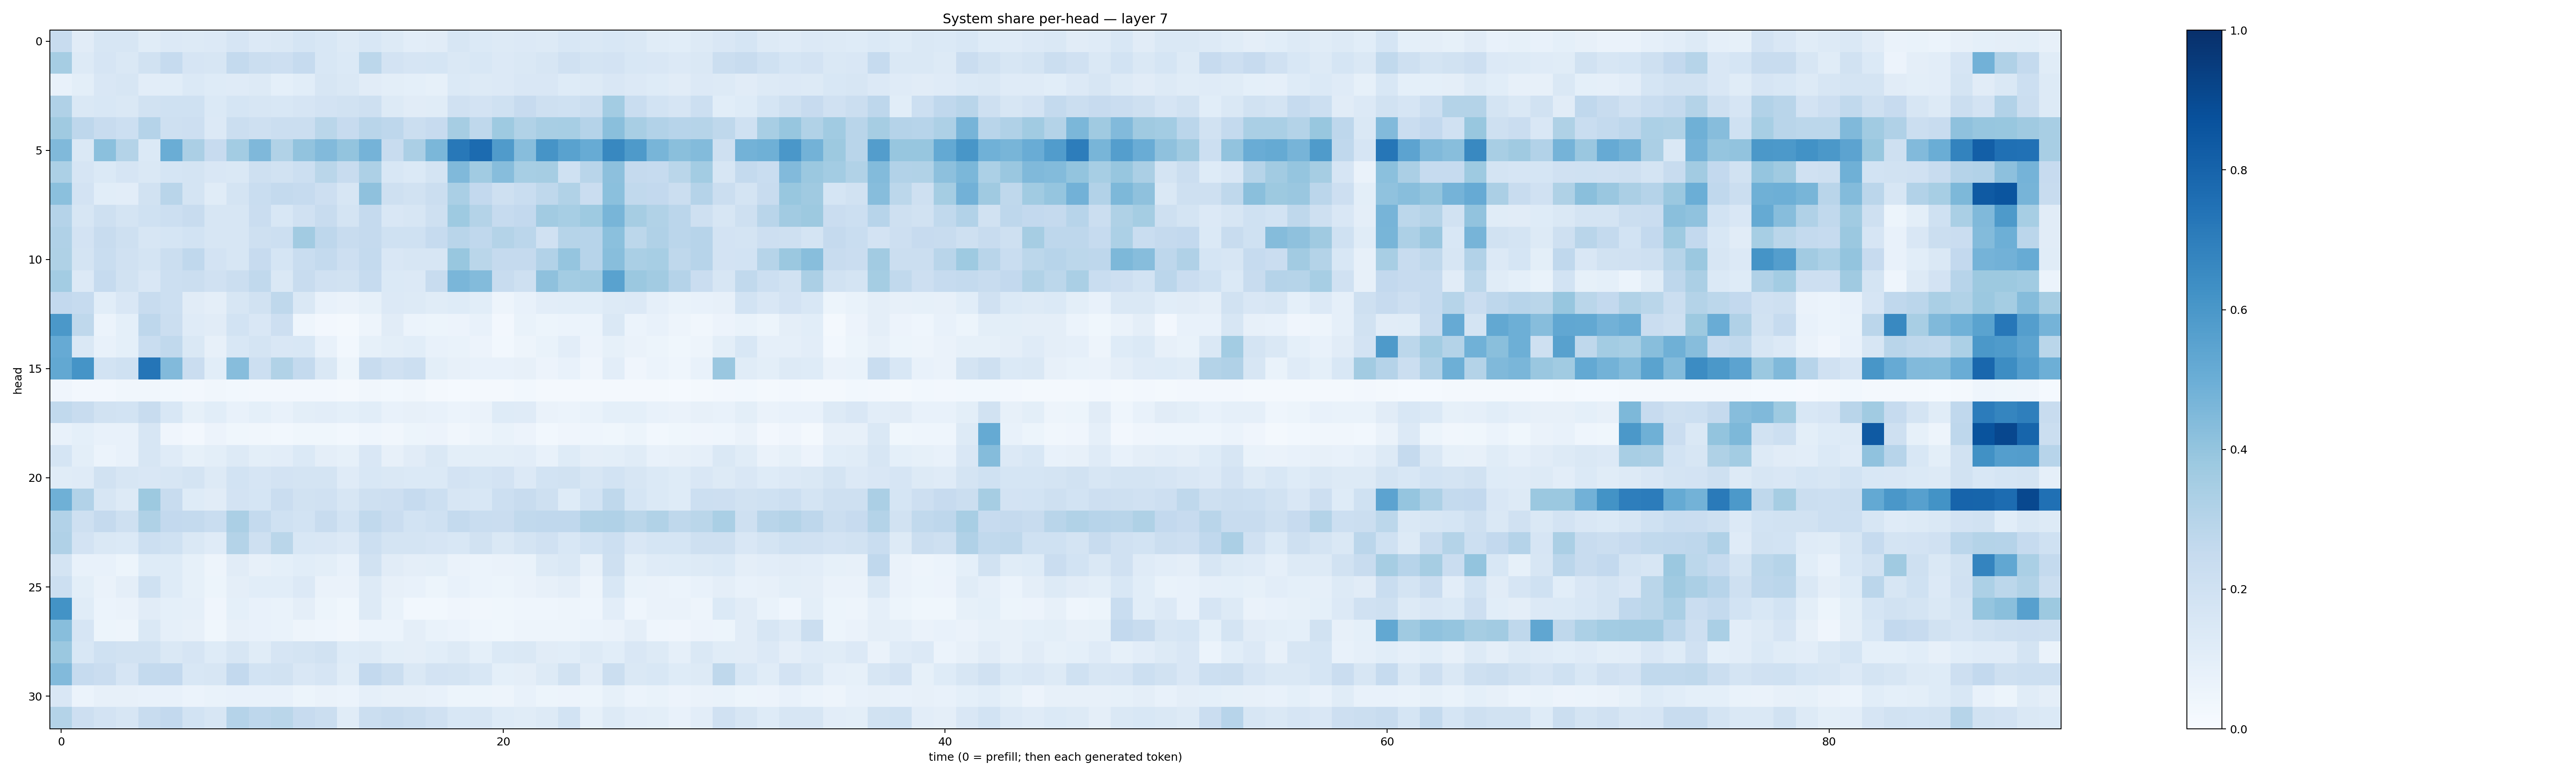

The file beside this chart, header and first rows:
0.23643284, 0.113116, 0.16168575, 0.16012453, 0.11421003, 0.13350588, 0.12703606, 0.1352752, 0.16565134, 0.13650887, 0.14742287, 0.1717446, 0.15559153, 0.13228872, 0.15580612, 0.13062477, 0.103497, 0.11121278, 0.1567316, 0.13848943, 0.1301062, 0.13415232, 0.12898833, 0.1543444
0.3487, 0.13, 0.1674, 0.1478, 0.1914, 0.2466, 0.1654, 0.1603, 0.2559, 0.226, 0.2122, 0.2492, 0.1552, 0.1384, 0.2776, 0.1835, 0.167, 0.1686, 0.1464, 0.1556, 0.1341, 0.1476, 0.1615, 0.199
0.07312, 0.09878, 0.1488, 0.1581, 0.102, 0.1064, 0.137, 0.1237, 0.118, 0.127, 0.09183, 0.1088, 0.1633, 0.1429, 0.1121, 0.09831, 0.09298, 0.08435, 0.1392, 0.1307, 0.1356, 0.1487, 0.1512, 0.122
0.3195, 0.1439, 0.1545, 0.1419, 0.1906, 0.2026, 0.2006, 0.1399, 0.1716, 0.159, 0.1529, 0.1666, 0.1807, 0.188, 0.2058, 0.1308, 0.1133, 0.1138, 0.1963, 0.1811, 0.2027, 0.2434, 0.2048, 0.202
0.3677, 0.2739, 0.2388, 0.2154, 0.3027, 0.204, 0.2124, 0.1358, 0.2256, 0.2107, 0.2226, 0.2252, 0.2862, 0.2448, 0.2925, 0.2763, 0.2257, 0.2455, 0.3477, 0.2722, 0.3748, 0.3157, 0.3399, 0.3447
0.447, 0.1453, 0.4218, 0.308, 0.1399, 0.5001, 0.3356, 0.2431, 0.3563, 0.4518, 0.316, 0.406, 0.442, 0.3992, 0.476, 0.2415, 0.3357, 0.4576, 0.7195, 0.7705, 0.5799, 0.4331, 0.6126, 0.5523
0.3307, 0.1669, 0.1399, 0.1645, 0.148, 0.1713, 0.1757, 0.1514, 0.142, 0.2104, 0.1928, 0.2157, 0.2879, 0.2387, 0.3264, 0.1541, 0.1381, 0.1721, 0.4488, 0.3648, 0.4308, 0.3455, 0.3481, 0.2015
0.4211, 0.1819, 0.1093, 0.1026, 0.1921, 0.2906, 0.1743, 0.1134, 0.1739, 0.2315, 0.2577, 0.2464, 0.2134, 0.162, 0.4131, 0.2074, 0.1944, 0.223, 0.3388, 0.2585, 0.2095, 0.2305, 0.2698, 0.3146
0.3034, 0.159, 0.2071, 0.1788, 0.2015, 0.218, 0.2398, 0.1566, 0.1578, 0.2302, 0.1541, 0.1991, 0.2358, 0.1783, 0.2526, 0.1491, 0.1623, 0.2075, 0.3715, 0.3082, 0.2488, 0.2581, 0.3613, 0.3439
0.3177, 0.1826, 0.2392, 0.2075, 0.1567, 0.1714, 0.1845, 0.1604, 0.1611, 0.2042, 0.2151, 0.3597, 0.2762, 0.2358, 0.2507, 0.2014, 0.2009, 0.2491, 0.2891, 0.2685, 0.3059, 0.282, 0.1967, 0.2976
0.3238, 0.1754, 0.232, 0.1967, 0.1794, 0.2193, 0.2671, 0.1812, 0.1589, 0.243, 0.1706, 0.2324, 0.2552, 0.2148, 0.2553, 0.1489, 0.1572, 0.1625, 0.3886, 0.286, 0.2511, 0.2529, 0.309, 0.3965
0.3582, 0.1335, 0.2464, 0.1912, 0.15, 0.2158, 0.2217, 0.1986, 0.2217, 0.2628, 0.1429, 0.2391, 0.1964, 0.1909, 0.2473, 0.1388, 0.1337, 0.2369, 0.4644, 0.4413, 0.2377, 0.2046, 0.4126, 0.3563
0.2581, 0.2491, 0.1086, 0.1505, 0.2353, 0.2186, 0.1113, 0.09611, 0.1582, 0.1941, 0.2728, 0.144, 0.07716, 0.06343, 0.08324, 0.1365, 0.1319, 0.1154, 0.1243, 0.1062, 0.04906, 0.07241, 0.1041, 0.1074
0.5942, 0.2701, 0.06159, 0.09012, 0.277, 0.2261, 0.1173, 0.1117, 0.187, 0.1512, 0.2143, 0.04627, 0.02651, 0.01723, 0.04756, 0.113, 0.06235, 0.05361, 0.05754, 0.0768, 0.02727, 0.06841, 0.05417, 0.06155
0.5129, 0.145, 0.0704, 0.09247, 0.2309, 0.2628, 0.1411, 0.08107, 0.154, 0.1739, 0.1502, 0.1551, 0.07099, 0.03083, 0.08538, 0.101, 0.1079, 0.07489, 0.06643, 0.05553, 0.03055, 0.04837, 0.06999, 0.1047
0.5262, 0.6133, 0.1865, 0.2018, 0.7329, 0.4426, 0.229, 0.1079, 0.4329, 0.2158, 0.3137, 0.2541, 0.1467, 0.05419, 0.2359, 0.1974, 0.2159, 0.1005, 0.07971, 0.07593, 0.07092, 0.07815, 0.05732, 0.07516
0.04177, 0.02405, 0.02423, 0.03488, 0.03314, 0.02772, 0.02504, 0.03217, 0.02785, 0.0269, 0.02682, 0.02587, 0.02564, 0.02173, 0.03279, 0.03051, 0.03419, 0.02156, 0.01495, 0.01855, 0.01929, 0.02825, 0.01904, 0.01833
0.2654, 0.2417, 0.1927, 0.1842, 0.2411, 0.1549, 0.08351, 0.1066, 0.07757, 0.09051, 0.07303, 0.1007, 0.103, 0.09366, 0.1062, 0.07438, 0.07936, 0.07248, 0.06112, 0.06285, 0.1238, 0.1177, 0.0648, 0.06047
0.07207, 0.09122, 0.07384, 0.07612, 0.1617, 0.04151, 0.02356, 0.05544, 0.03633, 0.03302, 0.03122, 0.03845, 0.03525, 0.02874, 0.0452, 0.03418, 0.05468, 0.05627, 0.03459, 0.05071, 0.07024, 0.0567, 0.02764, 0.04192
0.1701, 0.09886, 0.05873, 0.07298, 0.16, 0.1179, 0.08436, 0.1007, 0.1279, 0.0988, 0.104, 0.1401, 0.09731, 0.0852, 0.1496, 0.07937, 0.112, 0.1427, 0.09858, 0.1016, 0.0988, 0.1034, 0.07494, 0.1241
0.1144, 0.1201, 0.1939, 0.1605, 0.1488, 0.1629, 0.1783, 0.1258, 0.1851, 0.1641, 0.1809, 0.1771, 0.1787, 0.1193, 0.1532, 0.1458, 0.14, 0.139, 0.1822, 0.1691, 0.18, 0.1347, 0.1842, 0.1886
0.4897, 0.3107, 0.158, 0.1291, 0.3771, 0.2408, 0.1242, 0.111, 0.1827, 0.1696, 0.2301, 0.1897, 0.197, 0.1582, 0.208, 0.2114, 0.2477, 0.216, 0.1614, 0.1559, 0.2167, 0.2353, 0.2045, 0.1239
0.3107, 0.2041, 0.252, 0.205, 0.3239, 0.2591, 0.2545, 0.2329, 0.3339, 0.256, 0.2022, 0.1864, 0.2416, 0.1854, 0.2631, 0.2288, 0.1864, 0.2018, 0.2565, 0.2308, 0.2267, 0.262, 0.2672, 0.2673
0.3174, 0.1821, 0.142, 0.14, 0.217, 0.2025, 0.1444, 0.1208, 0.3052, 0.207, 0.2862, 0.1561, 0.1496, 0.1329, 0.2183, 0.1746, 0.1778, 0.1677, 0.1541, 0.1911, 0.1441, 0.176, 0.1979, 0.1547
0.1775, 0.07191, 0.07032, 0.05133, 0.1247, 0.1241, 0.08253, 0.04822, 0.11, 0.0792, 0.093, 0.1092, 0.1003, 0.07645, 0.1889, 0.1112, 0.09635, 0.09871, 0.06297, 0.06049, 0.065, 0.07031, 0.1314, 0.1453
0.2179, 0.1009, 0.06291, 0.09634, 0.2018, 0.1228, 0.08537, 0.05097, 0.09596, 0.1066, 0.1078, 0.1342, 0.06548, 0.06402, 0.1289, 0.07991, 0.0733, 0.05362, 0.0758, 0.06203, 0.05355, 0.06299, 0.0802, 0.09394
0.6186, 0.117, 0.06201, 0.06345, 0.112, 0.09275, 0.08758, 0.04085, 0.09014, 0.07436, 0.06915, 0.09567, 0.05376, 0.03871, 0.1294, 0.06779, 0.02765, 0.02743, 0.04149, 0.0334, 0.03669, 0.04378, 0.04417, 0.04941
0.4265, 0.1642, 0.05397, 0.04824, 0.1416, 0.08743, 0.07828, 0.039, 0.08156, 0.07663, 0.0683, 0.0498, 0.0462, 0.03142, 0.06071, 0.05978, 0.09388, 0.06684, 0.06128, 0.04365, 0.03784, 0.04999, 0.05028, 0.05011
0.3809, 0.1558, 0.2005, 0.1941, 0.1908, 0.1483, 0.1642, 0.1217, 0.161, 0.1139, 0.1671, 0.1721, 0.1884, 0.1219, 0.1316, 0.09871, 0.09452, 0.106, 0.1251, 0.09364, 0.1372, 0.147, 0.1113, 0.109
0.4423, 0.25, 0.2284, 0.1649, 0.2576, 0.259, 0.1533, 0.1625, 0.2607, 0.1843, 0.1895, 0.1506, 0.1644, 0.1142, 0.2598, 0.2189, 0.1468, 0.182, 0.1741, 0.153, 0.09102, 0.09407, 0.1269, 0.1887
0.1498, 0.06229, 0.08194, 0.07991, 0.07588, 0.07551, 0.06134, 0.07, 0.07771, 0.0755, 0.07283, 0.05283, 0.06289, 0.06186, 0.08781, 0.07858, 0.07814, 0.0726, 0.05374, 0.05312, 0.04992, 0.0757, 0.05286, 0.05693
0.308, 0.2126, 0.1811, 0.1563, 0.2386, 0.2588, 0.1854, 0.1593, 0.3035, 0.2738, 0.287, 0.2453, 0.2216, 0.1162, 0.2236, 0.2374, 0.2252, 0.1973, 0.1535, 0.1598, 0.124, 0.1152, 0.1254, 0.1852
